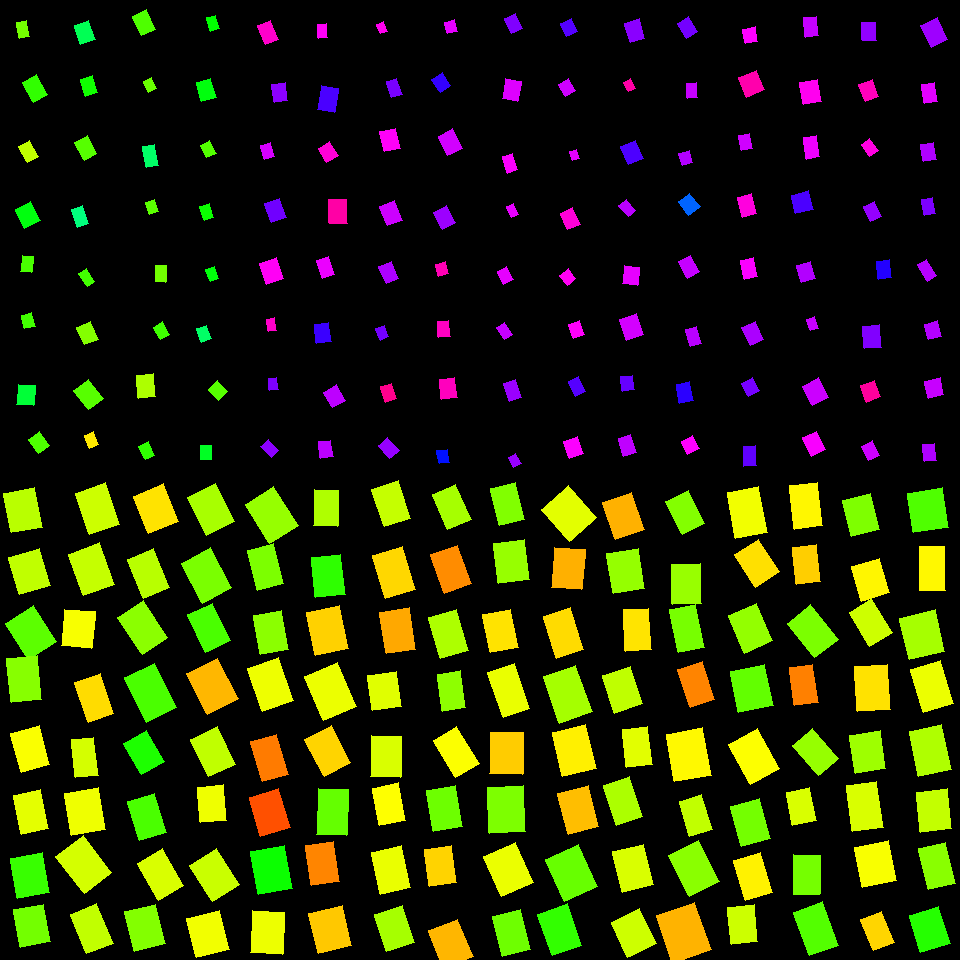

Values plotted in this chart, from the file beside it:
, angleRotated, color, length, logWidthLengthRatio, x, y, centerX, centerY, width, lengthRotatedProjectX, widthRotatedProjectX, lengthRotatedProjectY, widthRotatedProjectY, vertexRightBottom, vertexRightTop, vertexLeftBottom, vertexLeftTop
0, 1.384, 0.2122, 40.31, -0.2408, 22.97, 510.2, 30, 510, 31.68, 7.477, 31.13, 39.61, 5.877, (42, 527), (11, 532), (34, 487), (3, 493)
1, 1.287, 0.2076, 38.7, -0.1857, 29.51, 571.6, 30, 570, 32.14, 10.84, 30.85, 37.15, 9.003, (50, 585), (19, 594), (39, 548), (8, 557)
2, 0.9918, 0.2731, 42.62, -0.2617, 30.97, 632.4, 30, 630, 32.81, 23.32, 27.46, 35.68, 17.95, (56, 641), (28, 659), (33, 605), (5, 623)
3, 1.475, 0.2447, 44.82, -0.3753, 24.22, 679.1, 30, 690, 30.79, 4.298, 30.65, 44.61, 2.953, (41, 699), (11, 702), (37, 655), (6, 658)
4, 1.301, 0.1698, 40.66, -0.3294, 30.36, 749, 30, 750, 29.25, 10.85, 28.19, 39.18, 7.802, (49, 764), (21, 772), (39, 725), (10, 733)
5, 1.368, 0.1841, 39.63, -0.3603, 31.08, 812.2, 30, 810, 27.64, 7.993, 27.07, 38.82, 5.575, (48, 828), (21, 834), (40, 789), (13, 795)
6, 1.405, 0.2964, 40.77, -0.2346, 30.22, 875.5, 30, 870, 32.25, 6.743, 31.8, 40.21, 5.333, (49, 892), (17, 898), (42, 852), (10, 858)
7, 1.384, 0.2577, 38.04, -0.2381, 32.05, 925.6, 30, 930, 29.98, 7.072, 29.46, 37.38, 5.573, (50, 941), (20, 947), (43, 904), (13, 909)
8, 1.247, 0.1998, 43.86, -0.2996, 97.46, 508.8, 90, 510, 32.51, 13.96, 30.81, 41.58, 10.35, (119, 524), (89, 534), (105, 482), (75, 493)
9, 1.218, 0.2043, 44.25, -0.2921, 91.53, 569.2, 90, 570, 33.04, 15.27, 31.01, 41.53, 11.41, (114, 584), (83, 595), (99, 542), (68, 554)
10, 1.656, 0.1711, 36.93, -0.1813, 78.09, 628.9, 90, 630, 30.8, -3.159, 30.69, 36.79, -2.635, (91, 648), (61, 645), (95, 611), (64, 609)
11, 1.232, 0.1443, 41.87, -0.4451, 94.3, 698.2, 90, 690, 26.83, 13.9, 25.31, 39.49, 8.909, (113, 713), (88, 722), (100, 673), (74, 682)
12, 1.453, 0.1944, 38.4, -0.5416, 84.71, 757.5, 90, 750, 22.35, 4.497, 22.19, 38.14, 2.617, (98, 775), (75, 777), (93, 737), (71, 739)
13, 1.399, 0.1766, 42.81, -0.2114, 85.21, 811.7, 90, 810, 34.65, 7.304, 34.15, 42.19, 5.912, (105, 829), (71, 835), (98, 787), (64, 793)
14, 0.916, 0.1945, 46.78, -0.3052, 83.7, 864.9, 90, 870, 34.47, 28.49, 27.34, 37.1, 20.99, (111, 872), (84, 893), (83, 835), (55, 856)
15, 1.184, 0.2068, 42.91, -0.3949, 91.68, 928.7, 90, 930, 28.91, 16.2, 26.77, 39.73, 10.91, (113, 943), (86, 953), (96, 903), (70, 914)
16, 1.185, 0.1486, 40.81, -0.2323, 156.2, 509, 150, 510, 32.35, 15.37, 29.97, 37.8, 12.18, (178, 521), (148, 533), (163, 483), (133, 496)
17, 1.186, 0.2126, 42.05, -0.4032, 148.5, 573.3, 150, 570, 28.1, 15.77, 26.05, 38.98, 10.54, (169, 587), (143, 598), (153, 548), (127, 559)
18, 0.9826, 0.2421, 44.41, -0.3646, 142.7, 627.5, 150, 630, 30.84, 24.64, 25.66, 36.94, 17.11, (167, 637), (142, 654), (143, 600), (117, 617)
19, 1.123, 0.2844, 49.4, -0.3931, 150.4, 692.6, 150, 690, 33.35, 21.4, 30.06, 44.53, 14.44, (176, 707), (146, 722), (154, 663), (124, 677)
20, 1.051, 0.3142, 35.77, -0.2995, 144, 752.6, 150, 750, 26.51, 17.75, 23.01, 31.05, 13.16, (164, 761), (141, 774), (146, 730), (123, 743)
21, 1.281, 0.2846, 41.13, -0.3895, 147.2, 817, 150, 810, 27.86, 11.76, 26.7, 39.41, 7.965, (166, 832), (139, 840), (154, 793), (127, 801)
22, 1.044, 0.1913, 42.55, -0.3691, 160.6, 874.4, 150, 870, 29.42, 21.38, 25.44, 36.79, 14.78, (183, 885), (158, 900), (162, 848), (137, 863)
23, 1.325, 0.2475, 40.88, -0.2567, 145.1, 927.8, 150, 930, 31.63, 9.932, 30.68, 39.66, 7.683, (165, 943), (134, 951), (155, 904), (124, 911)
24, 1.105, 0.2229, 41.86, -0.3031, 211.1, 509.4, 210, 510, 30.92, 18.81, 27.62, 37.4, 13.89, (234, 521), (206, 535), (215, 483), (187, 497)
25, 1.085, 0.2536, 44.84, -0.2931, 206.5, 575.5, 210, 570, 33.45, 20.94, 29.58, 39.65, 15.62, (231, 587), (202, 603), (210, 547), (181, 563)
26, 1.129, 0.2845, 41.73, -0.4324, 209.1, 627.7, 210, 630, 27.08, 17.84, 24.48, 37.72, 11.57, (230, 640), (205, 652), (212, 603), (187, 614)
27, 1.093, 0.1202, 45.75, -0.2747, 212.4, 686.3, 210, 690, 34.76, 21.03, 30.87, 40.63, 15.98, (238, 698), (207, 714), (217, 658), (186, 673)
28, 1.126, 0.2077, 41.83, -0.3516, 213.1, 751.7, 210, 750, 29.43, 18, 26.57, 37.76, 12.66, (235, 764), (208, 776), (217, 726), (190, 739)
29, 1.478, 0.1767, 36.11, -0.3406, 212, 803.8, 210, 810, 25.69, 3.34, 25.58, 35.96, 2.376, (226, 820), (200, 822), (223, 784), (197, 787)
30, 1.018, 0.2019, 42.46, -0.2968, 214.5, 874.9, 210, 870, 31.55, 22.29, 26.85, 36.13, 16.56, (239, 884), (212, 901), (216, 848), (189, 865)
31, 1.317, 0.175, 40.57, -0.1766, 207.7, 934.1, 210, 930, 34.01, 10.17, 32.92, 39.28, 8.523, (229, 949), (196, 957), (219, 910), (186, 918)
32, 1.011, 0.2347, 46.12, -0.3214, 271.8, 514.7, 270, 510, 33.45, 24.5, 28.34, 39.08, 17.77, (298, 525), (269, 543), (273, 486), (245, 504)
33, 1.326, 0.2521, 41.1, -0.4275, 265.5, 566.9, 270, 570, 26.8, 9.943, 26.01, 39.88, 6.484, (283, 583), (257, 590), (273, 543), (247, 550)
34, 1.382, 0.2421, 39.78, -0.3371, 271.2, 632.6, 270, 630, 28.39, 7.451, 27.89, 39.08, 5.319, (288, 649), (260, 654), (281, 610), (253, 615)
35, 1.238, 0.1772, 45.47, -0.3199, 270.5, 684.1, 270, 690, 33.02, 14.86, 31.2, 42.97, 10.79, (293, 700), (262, 711), (278, 657), (247, 668)
36, 1.294, 0.08066, 41.89, -0.4446, 269.4, 758.2, 270, 750, 26.85, 11.43, 25.84, 40.3, 7.326, (288, 774), (262, 781), (276, 734), (250, 741)
37, 1.288, 0.05236, 40.54, -0.2694, 269.5, 812.6, 270, 810, 30.96, 11.32, 29.73, 38.92, 8.649, (290, 827), (260, 836), (278, 788), (249, 797)
38, 1.392, 0.3256, 43.63, -0.227, 271.3, 870.3, 270, 870, 34.77, 7.746, 34.22, 42.94, 6.173, (292, 888), (258, 894), (284, 845), (250, 851)
39, 1.632, 0.1779, 42.47, -0.2737, 267.4, 932.4, 270, 930, 32.3, -2.596, 32.24, 42.39, -1.975, (282, 954), (250, 952), (284, 912), (252, 910)
40, 1.598, 0.2186, 36.14, -0.3735, 326.1, 507.8, 330, 510, 24.87, -0.9851, 24.86, 36.12, -0.6781, (337, 526), (313, 525), (338, 490), (314, 489)
41, 1.457, 0.303, 39.91, -0.3038, 328.2, 576.1, 330, 570, 29.45, 4.547, 29.26, 39.65, 3.355, (345, 594), (315, 597), (340, 554), (311, 557)
42, 1.371, 0.1371, 43.48, -0.2535, 327.6, 630.4, 330, 630, 33.75, 8.642, 33.07, 42.62, 6.706, (348, 648), (315, 655), (339, 605), (306, 612)
43, 1.166, 0.1788, 47.46, -0.2888, 330.7, 691.4, 330, 690, 35.55, 18.7, 32.67, 43.61, 14.01, (356, 706), (323, 720), (337, 662), (304, 676)
44, 1.082, 0.139, 41.6, -0.3265, 327.5, 751.1, 330, 750, 30.01, 19.53, 26.5, 36.73, 14.09, (350, 762), (324, 776), (331, 725), (304, 739)
45, 1.611, 0.2677, 45.62, -0.4146, 332.5, 812.1, 330, 810, 30.14, -1.844, 30.11, 45.58, -1.218, (346, 835), (316, 834), (348, 789), (318, 788)
46, 1.419, 0.08732, 40.23, -0.341, 322.7, 863.4, 330, 870, 28.61, 6.065, 28.28, 39.77, 4.312, (339, 881), (311, 885), (333, 841), (305, 845)
47, 1.338, 0.1313, 41.04, -0.1691, 330.3, 929.3, 330, 930, 34.65, 9.449, 33.72, 39.93, 7.979, (351, 945), (318, 953), (342, 905), (308, 913)
48, 1.25, 0.2043, 39.78, -0.3634, 391.4, 503.5, 390, 510, 27.66, 12.55, 26.25, 37.75, 8.728, (410, 518), (384, 526), (398, 480), (371, 489)
49, 1.28, 0.1406, 44.74, -0.3696, 394, 572.8, 390, 570, 30.91, 12.84, 29.61, 42.85, 8.876, (415, 589), (385, 598), (402, 546), (372, 555)
50, 1.418, 0.1101, 41.61, -0.3442, 397.6, 630.8, 390, 630, 29.5, 6.328, 29.15, 41.13, 4.485, (415, 649), (386, 653), (409, 607), (379, 612)
51, 1.425, 0.1863, 35.62, -0.1861, 384.5, 690.9, 390, 690, 29.58, 5.172, 29.26, 35.25, 4.294, (401, 706), (372, 710), (396, 671), (367, 675)
52, 1.6, 0.1912, 40.59, -0.3143, 385.9, 756.6, 390, 750, 29.64, -1.188, 29.63, 40.57, -0.8678, (400, 777), (370, 776), (401, 736), (371, 735)
53, 1.373, 0.1669, 37.91, -0.3628, 389.1, 804.1, 390, 810, 26.38, 7.443, 25.86, 37.18, 5.179, (405, 820), (379, 825), (398, 782), (372, 788)
54, 1.354, 0.1799, 43.05, -0.353, 391.1, 869.9, 390, 870, 30.24, 9.271, 29.53, 42.04, 6.514, (410, 887), (380, 894), (401, 845), (371, 852)
55, 1.249, 0.2248, 38.94, -0.2865, 394.3, 928.5, 390, 930, 29.24, 12.33, 27.74, 36.94, 9.26, (414, 942), (386, 951), (402, 905), (374, 914)
56, 1.162, 0.2246, 38.67, -0.4054, 451.8, 507, 450, 510, 25.78, 15.39, 23.65, 35.48, 10.26, (471, 519), (447, 529), (455, 484), (432, 494)
57, 1.222, 0.09152, 41.18, -0.3865, 450.9, 569.2, 450, 570, 27.98, 14.06, 26.3, 38.7, 9.556, (471, 583), (444, 593), (457, 545), (430, 554)
58, 1.295, 0.2202, 43.39, -0.3982, 448.8, 634, 450, 630, 29.14, 11.81, 28.04, 41.75, 7.934, (468, 650), (440, 658), (456, 609), (428, 617)
59, 1.429, 0.2404, 37.22, -0.4544, 451.3, 691.1, 450, 690, 23.63, 5.249, 23.39, 36.85, 3.332, (465, 707), (442, 711), (460, 670), (437, 674)
... 196 more rows
